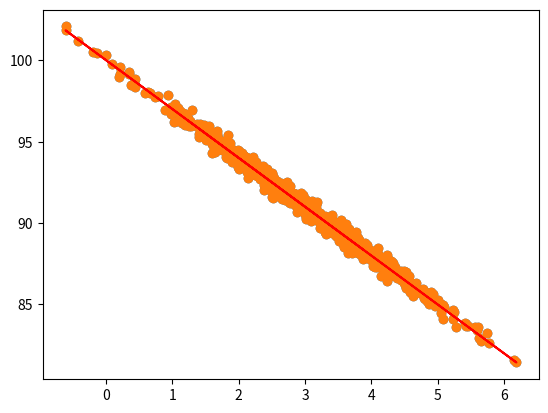

This figure's Python source:
"""Linear Regression"""

import matplotlib.pyplot as plt
import numpy as np
from pylab import scatter
from scipy import stats

mean = 3.0
std = 1.0
pageSpeeds = np.random.normal(mean, std, 1000)
purchaseAmount = 100 - (pageSpeeds + np.random.normal(0, 0.1, 1000)) * 3

scatter(pageSpeeds, purchaseAmount)
plt.show()


slope, intercept, r_value, p_value, std_err = stats.linregress(
    pageSpeeds, purchaseAmount
)

# R-squared value shows a really good fit
r_squared = r_value**2
print("r_squared: ", r_squared)

# slope
print("slope: ", slope)

# intercept
print("intercept: ", intercept)

# p_value
print("p_value: ", p_value)

# std_err
print("std_err: ", std_err)


# plot predicted values vs. observed
def predict(x):
    return slope * x + intercept


fitLine = predict(pageSpeeds)

plt.scatter(pageSpeeds, purchaseAmount)
plt.plot(pageSpeeds, fitLine, c="r")
plt.show()


# Activity
# Try increasing the random variation in the test data, and see what effect it
# has on the r-squared error value.

mean = 3.0
std = 10.0
pageSpeeds = np.random.normal(mean, std, 1000)
purchaseAmount = 100 - (pageSpeeds + np.random.normal(0, 0.1, 1000)) * 3

slope, intercept, r_value, p_value, std_err = stats.linregress(
    pageSpeeds, purchaseAmount
)

print("std_err: ", std_err)

# std_err:  0.009525908697963818
# std_err:  0.0009265786466186493
# By increasing the standard deviation in page speed, the std_err is decreased
# by 10 fold.
